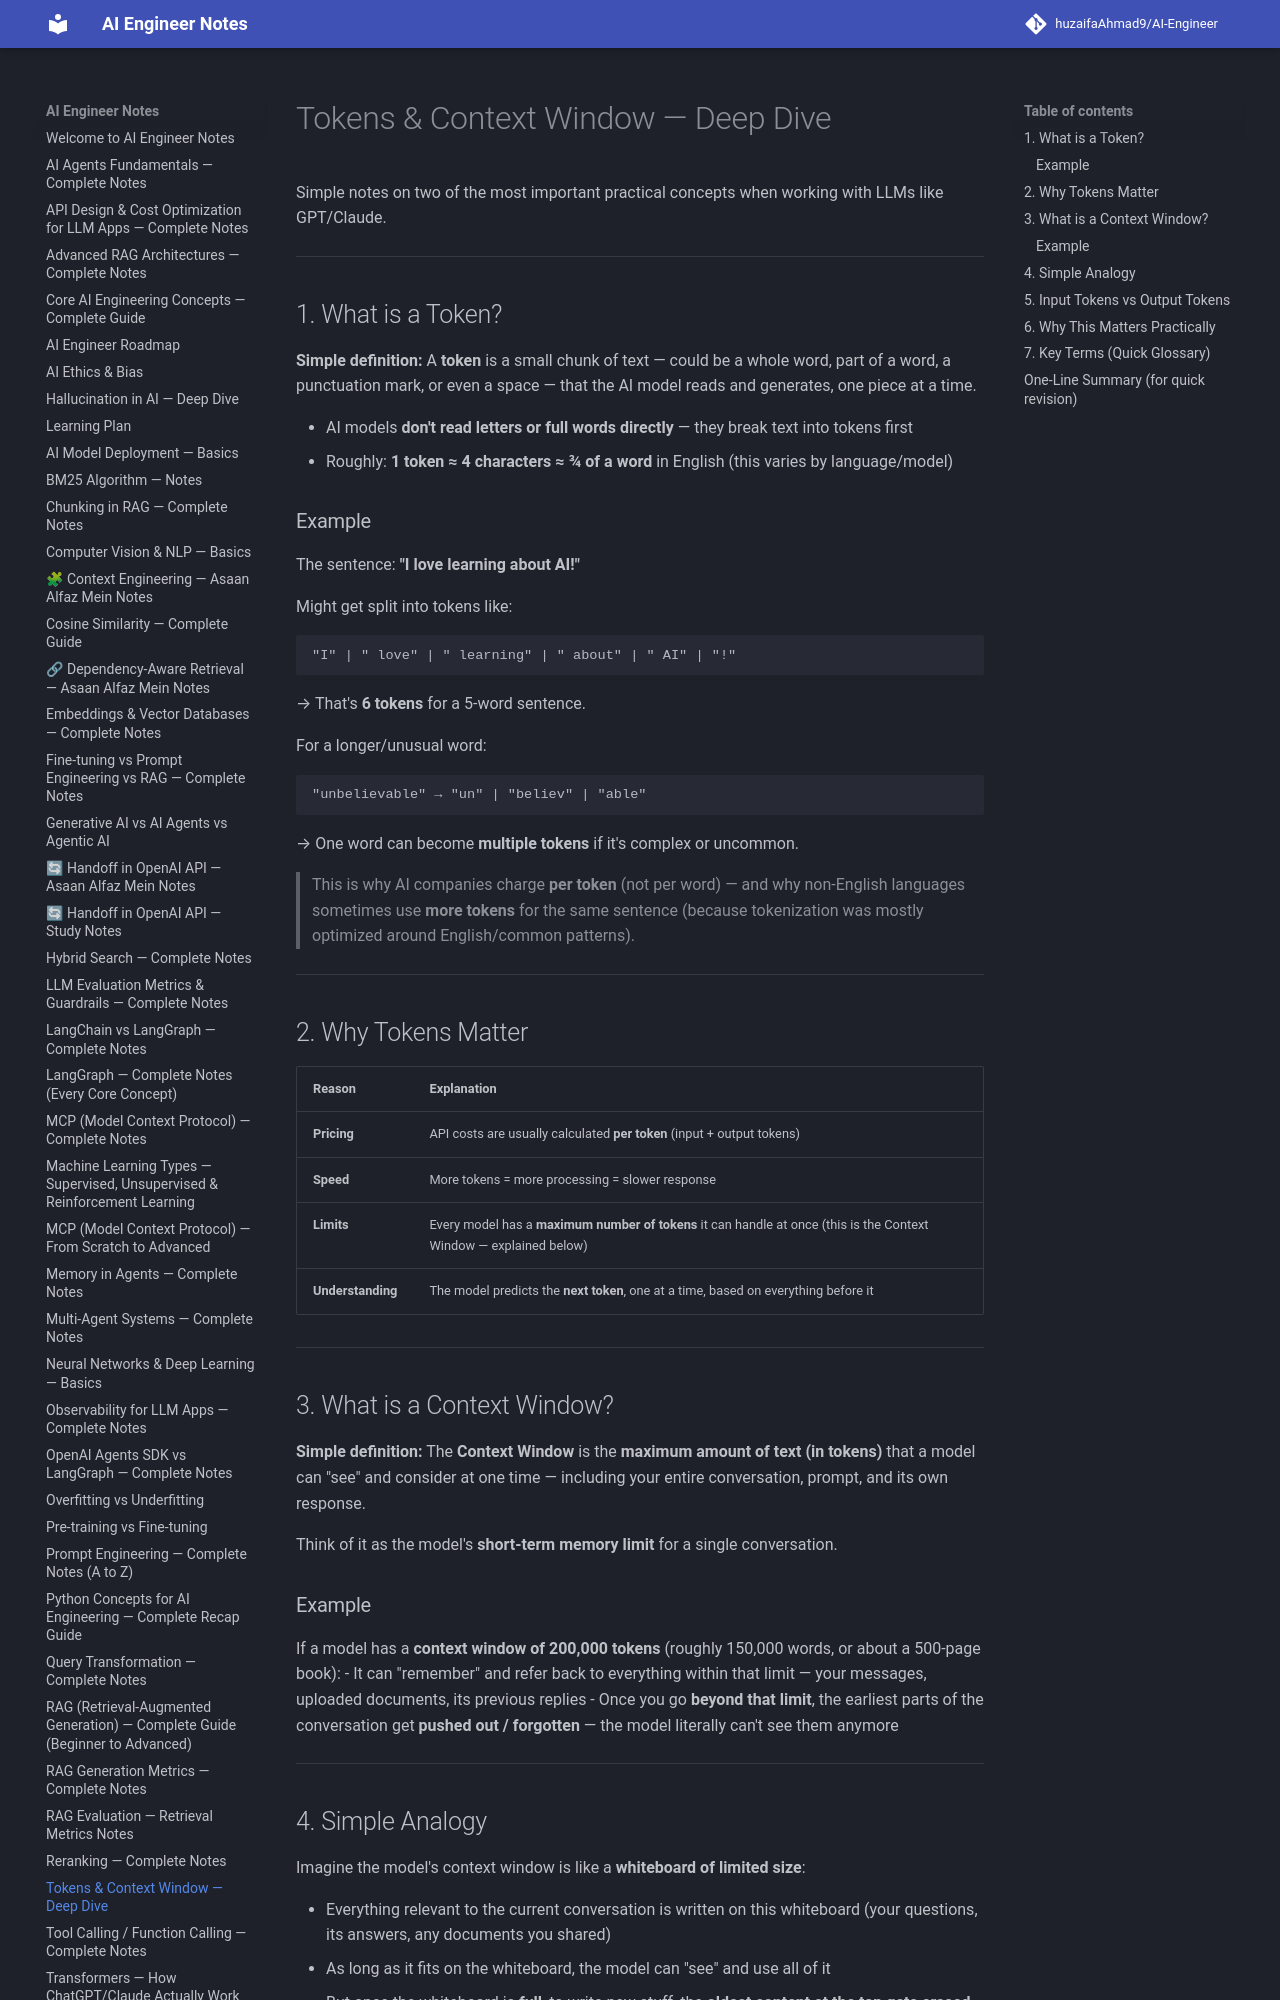

repository: huzaifaglixen-dotcom/Notes · page: Tokens-and-Context-Window/index.html · generator: mkdocs

# Tokens & Context Window — Deep Dive

Simple notes on two of the most important practical concepts when working with LLMs like GPT/Claude.

---

## 1. What is a Token?

**Simple definition:** A **token** is a small chunk of text — could be a whole word, part of a word, a punctuation mark, or even a space — that the AI model reads and generates, one piece at a time.

- AI models **don't read letters or full words directly** — they break text into tokens first
- Roughly: **1 token ≈ 4 characters ≈ ¾ of a word** in English (this varies by language/model)

### Example
The sentence: **"I love learning about AI!"**

Might get split into tokens like:
```
"I" | " love" | " learning" | " about" | " AI" | "!"
```
→ That's **6 tokens** for a 5-word sentence.

For a longer/unusual word:
```
"unbelievable" → "un" | "believ" | "able"
```
→ One word can become **multiple tokens** if it's complex or uncommon.

> This is why AI companies charge **per token** (not per word) — and why non-English languages sometimes use **more tokens** for the same sentence (because tokenization was mostly optimized around English/common patterns).

---

## 2. Why Tokens Matter

| Reason | Explanation |
|---|---|
| **Pricing** | API costs are usually calculated **per token** (input + output tokens) |
| **Speed** | More tokens = more processing = slower response |
| **Limits** | Every model has a **maximum number of tokens** it can handle at once (this is the Context Window — explained below) |
| **Understanding** | The model predicts the **next token**, one at a time, based on everything before it |

---

## 3. What is a Context Window?

**Simple definition:** The **Context Window** is the **maximum amount of text (in tokens)** that a model can "see" and consider at one time — including your entire conversation, prompt, and its own response.

Think of it as the model's **short-term memory limit** for a single conversation.

### Example
If a model has a **context window of 200,000 tokens** (roughly 150,000 words, or about a 500-page book):
- It can "remember" and refer back to everything within that limit — your messages, uploaded documents, its previous replies
- Once you go **beyond that limit**, the earliest parts of the conversation get **pushed out / forgotten** — the model literally can't see them anymore

---
